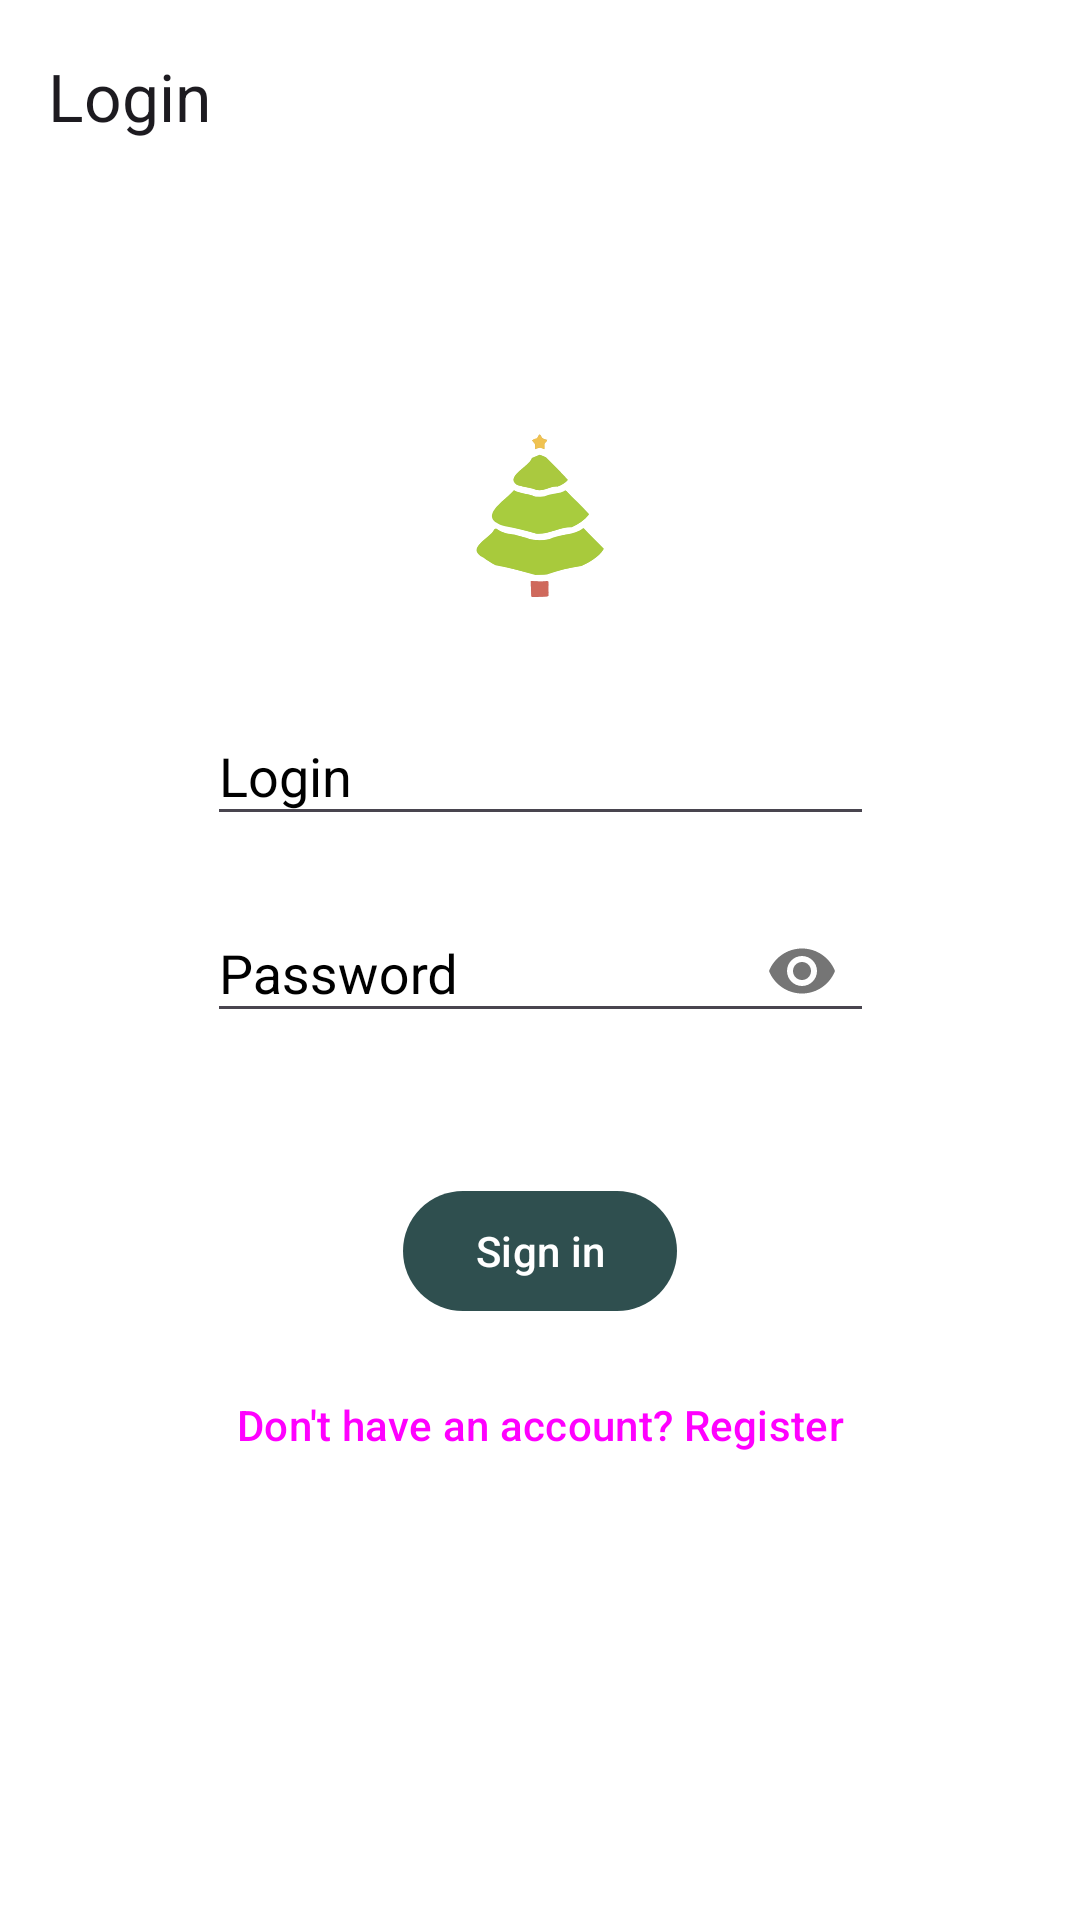

Android layout source for this screen:
<!-- AndroidManifest.xml: application theme Theme.NeWork2 -->
<!-- res/layout/fragment_auth2.xml -->
<?xml version="1.0" encoding="utf-8"?>
<androidx.constraintlayout.widget.ConstraintLayout xmlns:android="http://schemas.android.com/apk/res/android"
    xmlns:app="http://schemas.android.com/apk/res-auto"
    xmlns:tools="http://schemas.android.com/tools"
    android:layout_width="match_parent"
    android:layout_height="match_parent">

    <com.google.android.material.appbar.MaterialToolbar
        android:id="@+id/topAppBar"
        style="@style/Widget.Material3.AppBarLayout"
        android:layout_width="match_parent"
        android:layout_height="wrap_content"
        app:layout_constraintTop_toTopOf="parent"
        app:navigationIcon="@drawable/baseline_arrow_back_24"
        app:title="@string/login" />

    <ProgressBar
        android:id="@+id/progress_bar"
        android:layout_width="wrap_content"
        android:layout_height="wrap_content"
        android:layout_marginTop="@dimen/_25dp"
        android:visibility="gone"
        app:layout_constraintEnd_toEndOf="parent"
        app:layout_constraintStart_toStartOf="parent"
        app:layout_constraintTop_toTopOf="parent"></ProgressBar>

    <LinearLayout
        android:id="@+id/linearLayout2"
        android:layout_width="wrap_content"
        android:layout_height="wrap_content"
        android:gravity="center_vertical"
        android:orientation="vertical"
        app:layout_constraintBottom_toBottomOf="parent"
        app:layout_constraintEnd_toEndOf="parent"
        app:layout_constraintStart_toStartOf="parent"
        app:layout_constraintTop_toTopOf="parent">

        <ImageView
            android:layout_width="@dimen/avatar_dimension"
            android:layout_height="@dimen/avatar_dimension"
            android:layout_gravity="center"
            android:layout_marginBottom="@dimen/_25dp"
            android:src="@drawable/vektor_ng" />

        <com.google.android.material.textfield.TextInputLayout
            android:id="@+id/text_login"
            style="@style/Widget.Design.TextInputLayout"
            android:layout_width="match_parent"
            android:layout_height="wrap_content"
            android:layout_marginBottom="@dimen/_10dp"
            android:hint="@string/login">

            <com.google.android.material.textfield.TextInputEditText
                android:id="@+id/login"
                android:layout_width="match_parent"
                android:layout_height="wrap_content"
                android:ems="10"
                android:inputType="textEmailAddress" />

        </com.google.android.material.textfield.TextInputLayout>

        <com.google.android.material.textfield.TextInputLayout
            android:id="@+id/text_password"
            style="@style/Widget.Design.TextInputLayout"
            android:layout_width="match_parent"
            android:layout_height="wrap_content"
            app:endIconMode="password_toggle"
            app:errorEnabled="true"
            android:hint="@string/password">

            <com.google.android.material.textfield.TextInputEditText
                android:id="@+id/password"
                android:layout_width="match_parent"
                android:layout_height="wrap_content"
                android:ems="10"
                android:inputType="textPassword" />

        </com.google.android.material.textfield.TextInputLayout>

        <com.google.android.material.button.MaterialButton
            android:id="@+id/sign_in_button"
            style="@style/Widget.Material3.Button"
            android:layout_width="wrap_content"
            android:layout_height="wrap_content"
            android:layout_gravity="center"
            android:layout_marginTop="@dimen/_25dp"
            android:text="@string/sign_in_button" />

        <Button
            android:id="@+id/if_no_reg"
            style="@style/Widget.Material3.Button.IconButton"
            android:layout_width="wrap_content"
            android:layout_height="wrap_content"
            android:layout_gravity="center"
            android:layout_marginTop="@dimen/_10dp"
            android:text="@string/don_t_have_an_account_register" />

    </LinearLayout>
</androidx.constraintlayout.widget.ConstraintLayout>
<!-- resources referenced by this layout -->
<resources>
  <dimen name="_10dp">10dp</dimen>
  <dimen name="_25dp">25dp</dimen>
  <dimen name="avatar_dimension">60dp</dimen>
  <string name="don_t_have_an_account_register">Don\'t have an account? Register</string>
  <string name="login" translatable="false">Login\n</string>
  <string name="password" translatable="false">Password</string>
  <string name="sign_in_button" translatable="false">Sign in</string>
  <style name="Theme.NeWork2" parent="Base.Theme.NeWork2" />
  <color name="my_app_primary">#2F4F4F</color>  // Основной цвет для кнопок
  <color name="my_app_primary_dark">#3700B3</color>  // Пример темно-красного цвета
  <color name="my_app_secondary">#03DAC6</color>  // Пример зеленого цвета
  <color name="my_app_background">#FFFFFF</color>  // задний фон
  <color name="my_app_error">#FF0000</color>  // Пример красного цвета для ошибок
  <color name="my_app_primary_variant">#2F4F4F</color> // Вариант основного цвета
  <color name="my_app_secondary_variant">#D8BFD8</color> // Вариант вторичного цвета
  <color name="my_app_surface">#FFFFFF</color> // Пример белого цвета для поверхностей
  <color name="my_app_on_primary">#FFFFFF</color> // Цвет надписей на кнопках
  <color name="my_app_on_secondary">#000000</color> // Пример черного цвета для вторичного цвета
  <color name="my_app_on_background">#000000</color> // Пример черного цвета для фона
  <color name="my_app_on_error">#FFFFFF</color> // Пример белого цвета для ошибок
  <color name="my_app_on_surface">#000000</color> // Пример черного цвета для поверхности
  <color name="mtrl_scrim">#80000000</color> // Пример полупрозрачного фона
  <color name="my_app_primary_inverse">#00FFFF</color> // Пример светло-голубого цвета
  <color name="my_app_primary_container">#6200EE</color> // Пример красного цвета для контейнера
  <color name="my_app_on_primary_container">#FFFFFF</color> // Пример белого цвета для контейнера
  <color name="my_app_secondary_container">#D8BFD8</color> // Пример зеленого цвета для контейнера
  <color name="my_app_on_secondary_container">#000000</color> // Пример черного цвета для контейнера
  <color name="my_app_tertiary">#D8BFD8</color> // Пример светло-зеленого цвета
  <color name="my_app_on_tertiary">#000000</color> // Пример черного цвета
  <color name="my_app_tertiary_container">#D8BFD8</color> // Пример светло-зеленого цвета для контейнера
  <color name="my_app_on_tertiary_container">#000000</color> // Пример черного цвета для третичного контейнера
  <color name="my_app_surface_variant">#F5F5F5</color> // Пример светло-серого цвета для поверхности
  <color name="my_app_on_surface_variant">#000000</color> // Пример черного цвета для поверхности
  <color name="my_app_inverse_surface">#FFFFFF</color> // Пример белого цвета для обратной поверхности
  <color name="my_app_inverse_on_surface">#000000</color> // Пример черного цвета для обратной поверхности
  <color name="my_app_outline">#000000</color> // Пример черного цвета для обводки
  <color name="my_app_error_container">#FF0000</color> // Пример красного цвета для контейнера ошибок
  <color name="my_app_on_error_container">#FFFFFF</color> // Пример белого цвета для контейнера ошибок
</resources>
